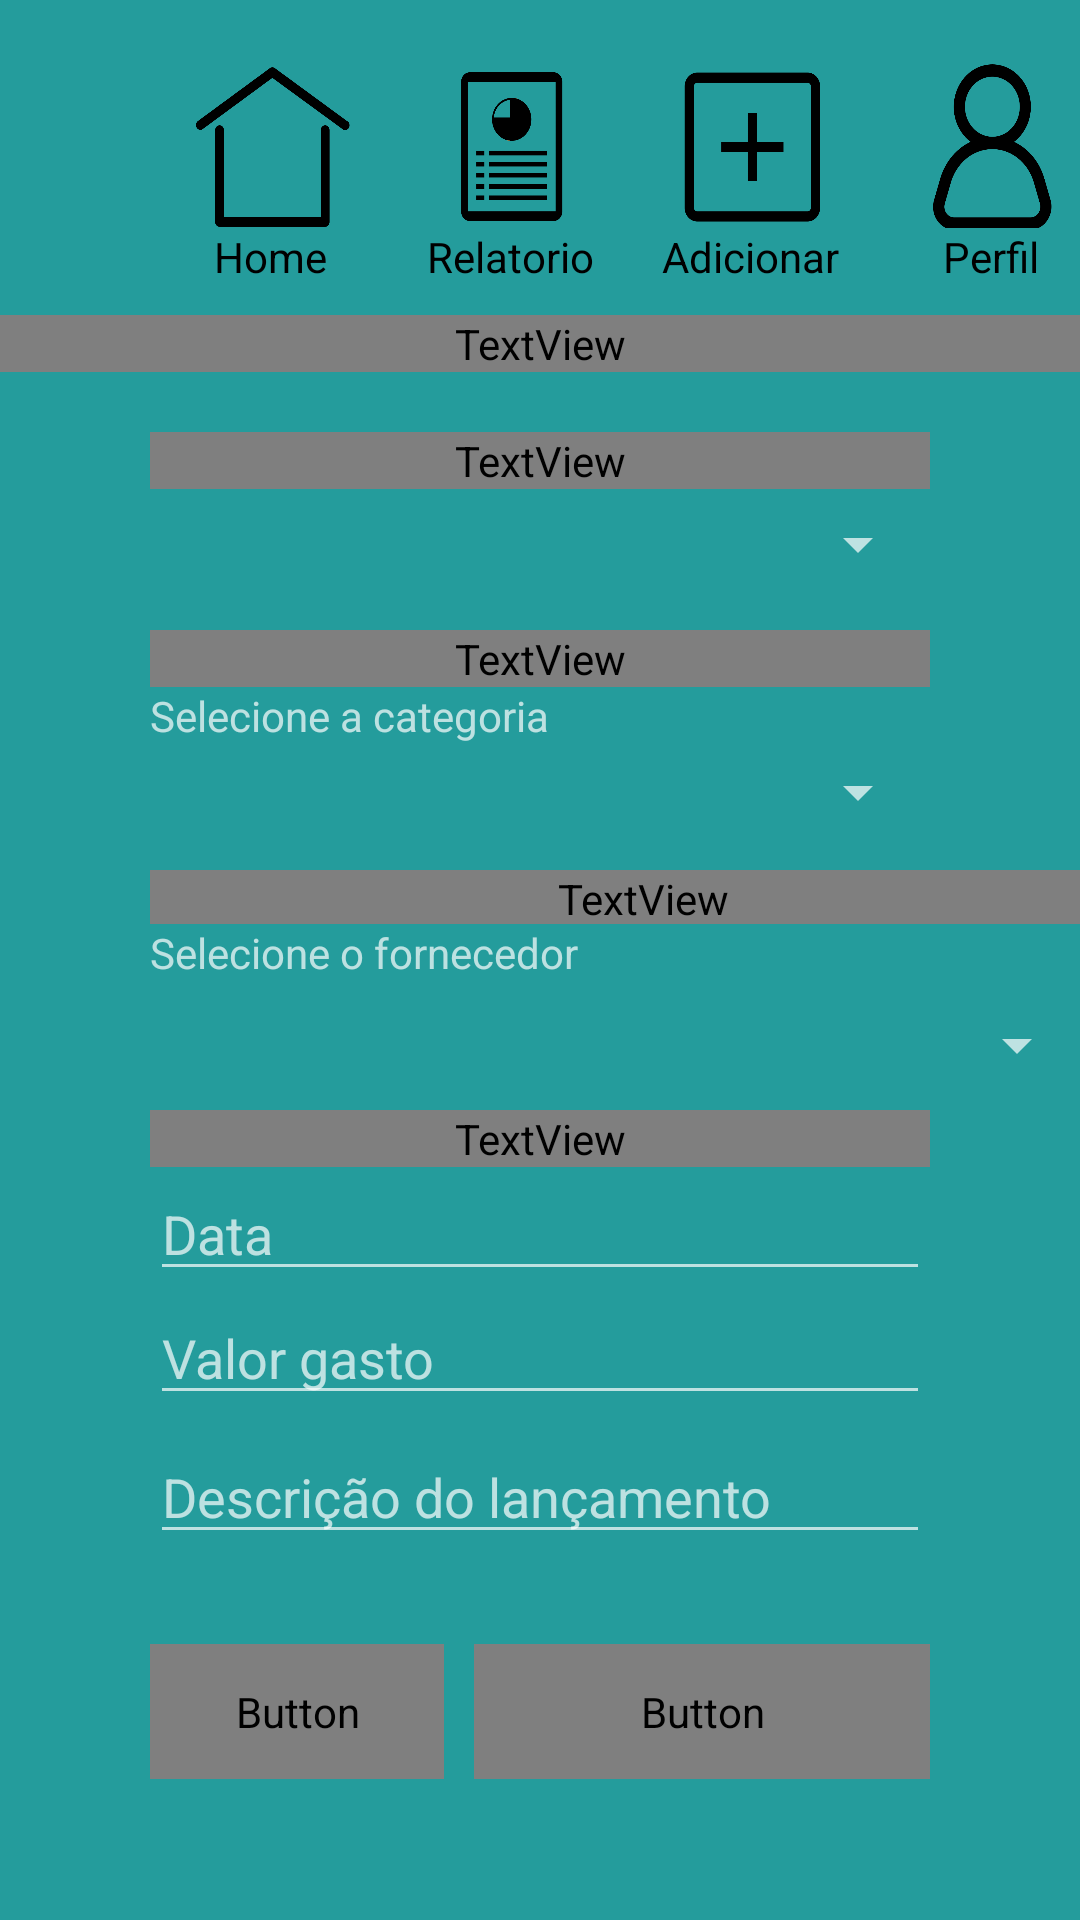

This screen was rendered from an Android layout file. Write that file and the resources it references.
<!-- AndroidManifest.xml: application theme Theme.AppCompat.NoActionBar -->
<!-- res/layout/lancamento.xml -->
<?xml version="1.0" encoding="utf-8"?>
<LinearLayout xmlns:android="http://schemas.android.com/apk/res/android"
    xmlns:app="http://schemas.android.com/apk/res-auto"
    android:layout_width="match_parent"
    android:layout_height="match_parent"
    android:background="@color/VerdeDinheiro"
    android:orientation="vertical">

    <LinearLayout
        android:layout_width="match_parent"
        android:layout_height="56dp"
        android:layout_marginLeft="60dp"
        android:layout_marginTop="20dp"
        android:orientation="horizontal">

        <ToggleButton
            android:id="@+id/tgHome"
            android:layout_width="60dp"
            android:layout_height="match_parent"
            android:layout_gravity="clip_horizontal"
            android:background="@drawable/toggle_background"
            android:button="@drawable/home"
            android:scrollbars="none"
            android:text="" />

        <ToggleButton
            android:id="@+id/tgReport"
            android:layout_width="60dp"
            android:layout_height="match_parent"
            android:layout_gravity="clip_horizontal"
            android:layout_marginStart="20dp"
            android:background="@drawable/report"
            android:button="@drawable/report"
            android:scrollbars="none"
            android:text="" />

        <ToggleButton
            android:id="@+id/tgAdd"
            android:layout_width="60dp"
            android:layout_height="match_parent"
            android:layout_gravity="clip_horizontal"
            android:layout_marginStart="20dp"
            android:background="@drawable/add"
            android:button="@drawable/add"
            android:scrollbars="none"
            android:text="" />

        <ToggleButton
            android:id="@+id/tgProfile"
            android:layout_width="60dp"
            android:layout_height="match_parent"
            android:layout_gravity="clip_horizontal"
            android:layout_marginStart="20dp"
            android:background="@drawable/profile"
            android:button="@drawable/profile"
            android:scrollbars="none"
            android:text="" />

    </LinearLayout>

    <LinearLayout
        android:layout_width="match_parent"
        android:layout_height="29dp"
        android:layout_marginLeft="60dp"
        android:orientation="horizontal">

        <TextView
            android:id="@+id/textView11"
            android:layout_width="60dp"
            android:layout_height="wrap_content"
            android:gravity="center"
            android:text="Home"
            android:textColor="#000000" />

        <TextView
            android:id="@+id/textView12"
            android:layout_width="60dp"
            android:layout_height="wrap_content"
            android:layout_marginStart="20dp"
            android:gravity="center"
            android:text="Relatorio"
            android:textColor="#000000" />

        <TextView
            android:id="@+id/textView13"
            android:layout_width="60dp"
            android:layout_height="wrap_content"
            android:layout_marginStart="20dp"
            android:gravity="center"
            android:text="Adicionar"
            android:textColor="#000000" />

        <TextView
            android:id="@+id/textView15"
            android:layout_width="60dp"
            android:layout_height="wrap_content"
            android:layout_marginStart="20dp"
            android:gravity="center"
            android:text="Perfil"
            android:textColor="#000000" />
    </LinearLayout>

    <TextView
        android:id="@+id/textView2"
        android:layout_width="match_parent"
        android:layout_height="wrap_content"
        android:fontFamily="@font/montserrat"
        android:text="Lançamento"
        android:textAlignment="center"
        android:textColor="@color/AmareloOuro"
        android:textSize="24sp"
        android:textStyle="bold" />

    <TextView
        android:id="@+id/txtSelTipo"
        android:layout_width="match_parent"
        android:layout_height="wrap_content"
        android:layout_marginLeft="50dp"
        android:layout_marginTop="20dp"
        android:layout_marginRight="50dp"
        android:fontFamily="@font/montserrat"
        android:text="Selecione o tipo" />

    <Spinner
        android:id="@+id/spTipos"
        android:layout_width="match_parent"
        android:layout_height="37dp"
        android:layout_marginLeft="50dp"
        android:layout_marginRight="50dp" />

    <TextView
        android:id="@+id/tvAdicionarCateg"
        android:layout_width="match_parent"
        android:layout_height="wrap_content"
        android:layout_marginLeft="50dp"
        android:layout_marginTop="10dp"
        android:layout_marginRight="50dp"
        android:fontFamily="@font/montserrat"
        android:text="Não possui a categoria desejada? Crie uma"
        android:textColor="@color/AmareloOuro"
        android:textSize="14sp"
        android:textStyle="bold" />

    <TextView
        android:id="@+id/txtSelCategoria"
        android:layout_width="match_parent"
        android:layout_height="wrap_content"
        android:layout_marginLeft="50dp"
        android:layout_marginRight="50dp"
        android:text="Selecione a categoria" />

    <Spinner
        android:id="@+id/spCategoria"
        android:layout_width="match_parent"
        android:layout_height="32dp"
        android:layout_marginLeft="50dp"
        android:layout_marginRight="50dp" />

    <TextView
        android:id="@+id/tvAdicionarFornecedor"
        android:layout_width="329dp"
        android:layout_height="18dp"
        android:layout_marginLeft="50dp"
        android:layout_marginTop="10dp"
        android:layout_marginRight="50dp"
        android:fontFamily="@font/montserrat"
        android:text="Não possui o forncedor cadastrado? Cadastre"
        android:textColor="@color/AmareloOuro"
        android:textSize="14sp"
        android:textStyle="bold" />

    <TextView
        android:id="@+id/textView14"
        android:layout_width="match_parent"
        android:layout_height="wrap_content"
        android:layout_marginLeft="50dp"
        android:layout_marginRight="50dp"
        android:text="Selecione o fornecedor" />

    <LinearLayout
        android:layout_width="match_parent"
        android:layout_height="43dp">

        <Spinner
            android:id="@+id/spFornecedor"
            android:layout_width="313dp"
            android:layout_height="match_parent"
            android:layout_marginLeft="50dp" />

        <Button
            android:id="@+id/btnMostrarFornecedor"
            android:layout_width="43dp"
            android:layout_height="wrap_content"
            android:width="20dp"
            android:background="#00FFFFFF"
            android:drawablePadding="20dp"
            android:drawingCacheQuality="auto"
            android:foreground="@drawable/busca"
            android:maxWidth="20dp"
            android:minWidth="10dp"
            android:padding="0dp"
            android:visibility="visible" />

    </LinearLayout>

    <TextView
        android:id="@+id/tvAdd"
        android:layout_width="match_parent"
        android:layout_height="wrap_content"
        android:layout_marginLeft="50dp"
        android:layout_marginRight="50dp"
        android:fontFamily="@font/montserrat"
        android:text="Adicionar categoria"
        android:textColor="@color/VerdeDinheiro"
        android:textSize="12sp" />

    <EditText
        android:id="@+id/edtData"
        android:layout_width="match_parent"
        android:layout_height="wrap_content"
        android:layout_marginLeft="50dp"
        android:layout_marginRight="50dp"
        android:ems="10"
        android:hint="Data"
        android:inputType="date" />

    <EditText
        android:id="@+id/edtValorGasto"
        android:layout_width="match_parent"
        android:layout_height="wrap_content"
        android:layout_marginLeft="50dp"
        android:layout_marginRight="50dp"
        android:ems="10"
        android:hint="Valor gasto"
        android:inputType="numberDecimal" />

    <EditText
        android:id="@+id/edtDescLancamento"
        android:layout_width="match_parent"
        android:layout_height="wrap_content"
        android:layout_marginLeft="50dp"
        android:layout_marginTop="5dp"
        android:layout_marginRight="50dp"
        android:ems="10"
        android:gravity="start|top"
        android:hint="Descrição do lançamento"
        android:inputType="textMultiLine" />

    <LinearLayout
        android:layout_width="match_parent"
        android:layout_height="90dp"
        android:orientation="horizontal">

        <Button
            android:id="@+id/btnFinalizarLancamento"
            android:layout_width="155dp"
            android:layout_height="45dp"
            android:layout_marginLeft="50dp"
            android:layout_marginTop="30dp"
            android:layout_marginRight="5dp"
            android:layout_weight="1"
            android:background="@drawable/buttonprincipalamarelo2"
            android:fontFamily="@font/montserrat"
            android:text="@string/Finalizar"
            android:textColor="#FFFFFF"
            android:textSize="20sp" />

        <Button
            android:id="@+id/btnExcluirLancamento"
            android:layout_width="152dp"
            android:layout_height="45dp"
            android:layout_marginLeft="5dp"
            android:layout_marginTop="30dp"
            android:layout_marginRight="50dp"
            android:background="@drawable/buttonprincipalamarelo2"
            android:fontFamily="@font/montserrat"
            android:text="@string/Excluir"
            android:textColor="#FFFFFF"
            android:textSize="20sp" />
    </LinearLayout>

</LinearLayout>
<!-- resources referenced by this layout -->
<resources>
  <color name="AmareloOuro">#FBB42C</color>
  <color name="VerdeDinheiro">#249C9C</color>
  <!-- drawable add: png bitmap (drawable, 5270 bytes) -->
  <!-- drawable busca: png bitmap (drawable, 8754 bytes) -->
  <!-- drawable buttonprincipalamarelo2 (drawable-v24) -->
  <?xml version="1.0" encoding="utf-8"?>
  <shape xmlns:android="http://schemas.android.com/apk/res/android" android:shape="rectangle" >
      <corners
          android:radius="40dp"
          />
      <solid
          android:color="#FBB42C"
          />
      <size
          android:width="70dp"
          android:height="15dp"
          />
      <stroke
          android:width="3dp"
          android:color="@color/AmareloOuro"
          />
  
  </shape>
  <!-- drawable home: png bitmap (drawable, 8521 bytes) -->
  <!-- drawable profile: png bitmap (drawable, 15042 bytes) -->
  <!-- drawable report: png bitmap (drawable, 8485 bytes) -->
  <!-- drawable toggle_background (drawable) -->
  <?xml version="1.0" encoding="utf-8"?>
  <selector xmlns:android="http://schemas.android.com/apk/res/android">
      <item
          android:drawable="@drawable/home"
          android:state_checked="true" />
      <item
          android:drawable="@drawable/home"
          android:state_checked="false" />
      <item
          android:drawable="@drawable/report"
          android:state_checked="true" />
      <item
          android:drawable="@drawable/report"
          android:state_checked="false" />
      <item
          android:drawable="@drawable/add"
          android:state_checked="true" />
      <item
          android:drawable="@drawable/add"
          android:state_checked="false" />
      <item
          android:drawable="@drawable/profile"
          android:state_checked="true" />
      <item
          android:drawable="@drawable/profile"
          android:state_checked="false" />
  </selector>
  <string name="Excluir">Excluir</string>
  <string name="Finalizar">Finalizar</string>
</resources>
